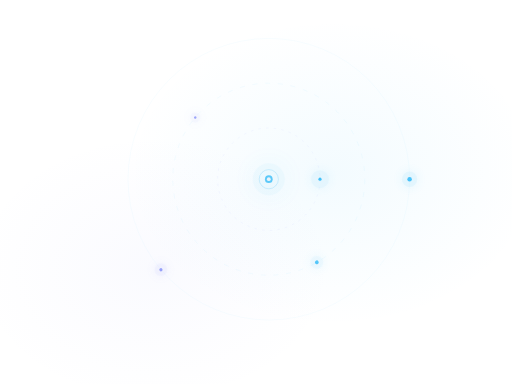
t = 0.00 s
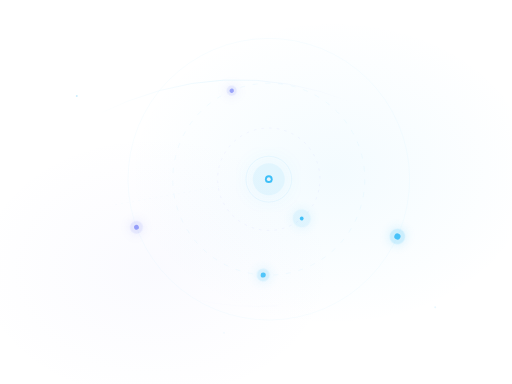
t = 1.67 s
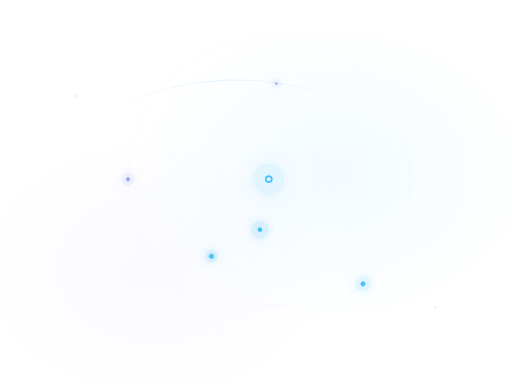
t = 3.33 s
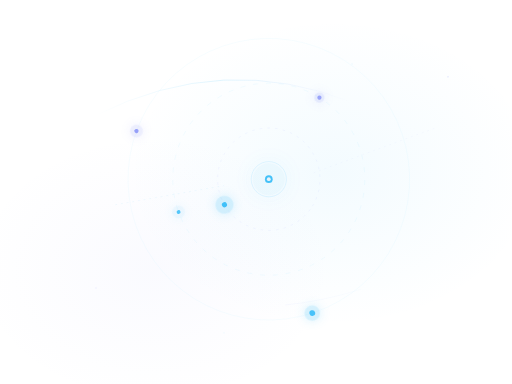
t = 5.00 s
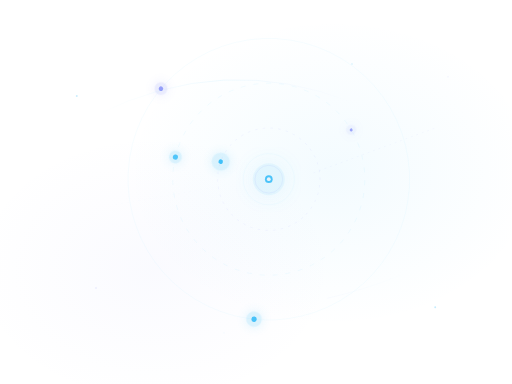
t = 6.67 s
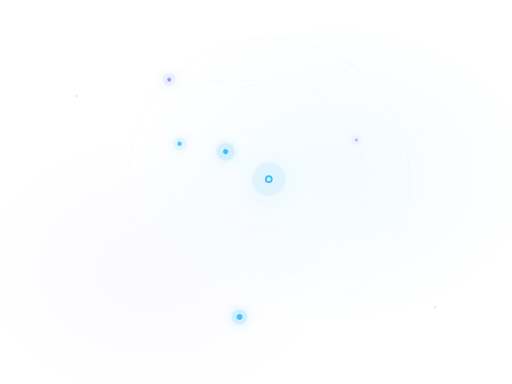
t = 7.08 s

The animated SVG that drew these frames (rendered in a browser with its animation timeline set to each time). Animation: 36 SMIL elements (animate=28,animateTransform=8); frames cover the first 7.08 s, repeats indefinitely.

<!-- OperateAI Animated Hero Graphic — place in your public/ folder or embed in Hero.tsx -->
<!-- This is a standalone animated SVG with orbiting nodes, pulsing glows, and flowing paths -->
<!-- It suggests systems in motion — automation working silently in the background -->

<svg xmlns="http://www.w3.org/2000/svg" viewBox="0 0 800 600" width="800" height="600">
  <defs>
    <!-- Glow filters -->
    <filter id="softGlow" x="-50%" y="-50%" width="200%" height="200%">
      <feGaussianBlur in="SourceGraphic" stdDeviation="20" result="blur"/>
      <feComposite in="SourceGraphic" in2="blur" operator="over"/>
    </filter>
    <filter id="bigGlow" x="-100%" y="-100%" width="300%" height="300%">
      <feGaussianBlur in="SourceGraphic" stdDeviation="60" result="blur"/>
    </filter>
    <filter id="nodeGlow" x="-200%" y="-200%" width="500%" height="500%">
      <feGaussianBlur in="SourceGraphic" stdDeviation="8" result="blur"/>
      <feComposite in="SourceGraphic" in2="blur" operator="over"/>
    </filter>

    <!-- Gradient for arcs -->
    <linearGradient id="arcGrad" x1="0%" y1="0%" x2="100%" y2="0%">
      <stop offset="0%" stop-color="#38BDF8" stop-opacity="0"/>
      <stop offset="50%" stop-color="#38BDF8" stop-opacity="0.4"/>
      <stop offset="100%" stop-color="#818CF8" stop-opacity="0"/>
    </linearGradient>

    <linearGradient id="arcGrad2" x1="0%" y1="0%" x2="100%" y2="0%">
      <stop offset="0%" stop-color="#818CF8" stop-opacity="0"/>
      <stop offset="50%" stop-color="#818CF8" stop-opacity="0.25"/>
      <stop offset="100%" stop-color="#38BDF8" stop-opacity="0"/>
    </linearGradient>

    <!-- Radial glow for background atmosphere -->
    <radialGradient id="bgGlow1" cx="65%" cy="45%" r="40%">
      <stop offset="0%" stop-color="#38BDF8" stop-opacity="0.06"/>
      <stop offset="100%" stop-color="#38BDF8" stop-opacity="0"/>
    </radialGradient>

    <radialGradient id="bgGlow2" cx="30%" cy="70%" r="35%">
      <stop offset="0%" stop-color="#818CF8" stop-opacity="0.04"/>
      <stop offset="100%" stop-color="#818CF8" stop-opacity="0"/>
    </radialGradient>
  </defs>

  <!-- Background atmosphere -->
  <rect width="800" height="600" fill="transparent"/>
  <rect width="800" height="600" fill="url(#bgGlow1)"/>
  <rect width="800" height="600" fill="url(#bgGlow2)"/>

  <!-- ═══════════════════════════════════════ -->
  <!-- ORBITAL SYSTEM — centered at (420, 280) -->
  <!-- ═══════════════════════════════════════ -->

  <!-- Outer orbit ring — slow rotation -->
  <g transform="translate(420, 280)">
    <circle r="220" fill="none" stroke="#38BDF8" stroke-opacity="0.06" stroke-width="1">
      <animateTransform attributeName="transform" type="rotate" from="0" to="360" dur="120s" repeatCount="indefinite"/>
    </circle>
  </g>

  <!-- Middle orbit ring — medium rotation -->
  <g transform="translate(420, 280)">
    <circle r="150" fill="none" stroke="#38BDF8" stroke-opacity="0.08" stroke-width="1" stroke-dasharray="8 12">
      <animateTransform attributeName="transform" type="rotate" from="0" to="-360" dur="80s" repeatCount="indefinite"/>
    </circle>
  </g>

  <!-- Inner orbit ring -->
  <g transform="translate(420, 280)">
    <circle r="80" fill="none" stroke="#818CF8" stroke-opacity="0.1" stroke-width="1" stroke-dasharray="4 8">
      <animateTransform attributeName="transform" type="rotate" from="0" to="360" dur="50s" repeatCount="indefinite"/>
    </circle>
  </g>

  <!-- ═══════════════════════════ -->
  <!-- ORBITING NODES             -->
  <!-- ═══════════════════════════ -->

  <!-- Node 1 — outer orbit, accent blue, slow -->
  <g>
    <animateTransform attributeName="transform" type="rotate" from="0 420 280" to="360 420 280" dur="25s" repeatCount="indefinite"/>
    <!-- Glow -->
    <circle cx="640" cy="280" r="12" fill="#38BDF8" opacity="0.15" filter="url(#nodeGlow)">
      <animate attributeName="opacity" values="0.1;0.25;0.1" dur="3s" repeatCount="indefinite"/>
    </circle>
    <!-- Core -->
    <circle cx="640" cy="280" r="4" fill="#38BDF8" opacity="0.9">
      <animate attributeName="r" values="3.5;5;3.5" dur="3s" repeatCount="indefinite"/>
    </circle>
  </g>

  <!-- Node 2 — outer orbit, offset start, indigo -->
  <g>
    <animateTransform attributeName="transform" type="rotate" from="140 420 280" to="500 420 280" dur="30s" repeatCount="indefinite"/>
    <circle cx="640" cy="280" r="10" fill="#818CF8" opacity="0.12" filter="url(#nodeGlow)">
      <animate attributeName="opacity" values="0.08;0.2;0.08" dur="4s" repeatCount="indefinite"/>
    </circle>
    <circle cx="640" cy="280" r="3" fill="#818CF8" opacity="0.8">
      <animate attributeName="r" values="2.5;4;2.5" dur="4s" repeatCount="indefinite"/>
    </circle>
  </g>

  <!-- Node 3 — middle orbit, faster -->
  <g>
    <animateTransform attributeName="transform" type="rotate" from="60 420 280" to="420 420 280" dur="18s" repeatCount="indefinite"/>
    <circle cx="570" cy="280" r="10" fill="#38BDF8" opacity="0.12" filter="url(#nodeGlow)">
      <animate attributeName="opacity" values="0.08;0.22;0.08" dur="2.5s" repeatCount="indefinite"/>
    </circle>
    <circle cx="570" cy="280" r="3.5" fill="#38BDF8" opacity="0.85">
      <animate attributeName="r" values="3;4.5;3" dur="2.5s" repeatCount="indefinite"/>
    </circle>
  </g>

  <!-- Node 4 — middle orbit, opposite side -->
  <g>
    <animateTransform attributeName="transform" type="rotate" from="220 420 280" to="580 420 280" dur="22s" repeatCount="indefinite"/>
    <circle cx="570" cy="280" r="8" fill="#818CF8" opacity="0.1" filter="url(#nodeGlow)">
      <animate attributeName="opacity" values="0.06;0.18;0.06" dur="3.5s" repeatCount="indefinite"/>
    </circle>
    <circle cx="570" cy="280" r="2.5" fill="#818CF8" opacity="0.75">
      <animate attributeName="r" values="2;3.5;2" dur="3.5s" repeatCount="indefinite"/>
    </circle>
  </g>

  <!-- Node 5 — inner orbit, bright -->
  <g>
    <animateTransform attributeName="transform" type="rotate" from="0 420 280" to="360 420 280" dur="12s" repeatCount="indefinite"/>
    <circle cx="500" cy="280" r="14" fill="#38BDF8" opacity="0.1" filter="url(#nodeGlow)">
      <animate attributeName="opacity" values="0.08;0.2;0.08" dur="2s" repeatCount="indefinite"/>
    </circle>
    <circle cx="500" cy="280" r="3" fill="#38BDF8" opacity="0.95">
      <animate attributeName="r" values="2.5;4;2.5" dur="2s" repeatCount="indefinite"/>
    </circle>
  </g>

  <!-- ═══════════════════════════ -->
  <!-- CENTER HUB                 -->
  <!-- ═══════════════════════════ -->

  <!-- Outer pulse ring -->
  <circle cx="420" cy="280" r="20" fill="none" stroke="#38BDF8" stroke-width="1" opacity="0">
    <animate attributeName="r" values="15;40;40" dur="4s" repeatCount="indefinite"/>
    <animate attributeName="opacity" values="0.3;0.08;0" dur="4s" repeatCount="indefinite"/>
  </circle>

  <!-- Second pulse ring, offset timing -->
  <circle cx="420" cy="280" r="15" fill="none" stroke="#818CF8" stroke-width="1" opacity="0">
    <animate attributeName="r" values="15;35;35" dur="4s" begin="2s" repeatCount="indefinite"/>
    <animate attributeName="opacity" values="0.2;0.05;0" dur="4s" begin="2s" repeatCount="indefinite"/>
  </circle>

  <!-- Hub glow -->
  <circle cx="420" cy="280" r="25" fill="#38BDF8" opacity="0.08" filter="url(#softGlow)">
    <animate attributeName="opacity" values="0.06;0.12;0.06" dur="5s" repeatCount="indefinite"/>
  </circle>

  <!-- Hub core -->
  <circle cx="420" cy="280" r="6" fill="#38BDF8" opacity="0.9">
    <animate attributeName="opacity" values="0.8;1;0.8" dur="3s" repeatCount="indefinite"/>
  </circle>
  <circle cx="420" cy="280" r="3" fill="#F1F5F9" opacity="0.95"/>

  <!-- ═══════════════════════════════════ -->
  <!-- FLOWING CONNECTION LINES            -->
  <!-- Suggests data flowing between nodes -->
  <!-- ═══════════════════════════════════ -->

  <!-- Arc path 1 — sweeping curve top -->
  <path d="M 150 180 Q 350 80 550 160" fill="none" stroke="url(#arcGrad)" stroke-width="1.5" stroke-linecap="round" opacity="0.5">
    <animate attributeName="stroke-dashoffset" from="400" to="0" dur="8s" repeatCount="indefinite"/>
    <animate attributeName="opacity" values="0;0.4;0.4;0" dur="8s" repeatCount="indefinite"/>
  </path>

  <!-- Arc path 2 — bottom sweep -->
  <path d="M 250 450 Q 420 520 650 420" fill="none" stroke="url(#arcGrad2)" stroke-width="1" stroke-linecap="round" stroke-dasharray="120 280" opacity="0.3">
    <animate attributeName="stroke-dashoffset" from="400" to="0" dur="10s" repeatCount="indefinite"/>
    <animate attributeName="opacity" values="0;0.3;0.3;0" dur="10s" repeatCount="indefinite"/>
  </path>

  <!-- Thin data stream lines -->
  <line x1="180" y1="320" x2="350" y2="290" stroke="#38BDF8" stroke-width="0.5" stroke-dasharray="3 6" opacity="0">
    <animate attributeName="opacity" values="0;0.2;0.2;0" dur="6s" begin="1s" repeatCount="indefinite"/>
  </line>

  <line x1="490" y1="270" x2="680" y2="200" stroke="#818CF8" stroke-width="0.5" stroke-dasharray="3 6" opacity="0">
    <animate attributeName="opacity" values="0;0.15;0.15;0" dur="7s" begin="3s" repeatCount="indefinite"/>
  </line>

  <!-- ═══════════════════════ -->
  <!-- AMBIENT PARTICLES       -->
  <!-- ═══════════════════════ -->

  <circle cx="120" cy="150" r="1.5" fill="#38BDF8" opacity="0">
    <animate attributeName="opacity" values="0;0.4;0" dur="5s" begin="0s" repeatCount="indefinite"/>
  </circle>
  <circle cx="700" cy="120" r="1" fill="#818CF8" opacity="0">
    <animate attributeName="opacity" values="0;0.3;0" dur="6s" begin="2s" repeatCount="indefinite"/>
  </circle>
  <circle cx="680" cy="480" r="1.5" fill="#38BDF8" opacity="0">
    <animate attributeName="opacity" values="0;0.35;0" dur="4s" begin="1s" repeatCount="indefinite"/>
  </circle>
  <circle cx="150" cy="450" r="1" fill="#818CF8" opacity="0">
    <animate attributeName="opacity" values="0;0.25;0" dur="7s" begin="3s" repeatCount="indefinite"/>
  </circle>
  <circle cx="350" cy="520" r="1" fill="#38BDF8" opacity="0">
    <animate attributeName="opacity" values="0;0.3;0" dur="5.5s" begin="0.5s" repeatCount="indefinite"/>
  </circle>
  <circle cx="550" cy="100" r="1.5" fill="#38BDF8" opacity="0">
    <animate attributeName="opacity" values="0;0.2;0" dur="8s" begin="4s" repeatCount="indefinite"/>
  </circle>

</svg>
